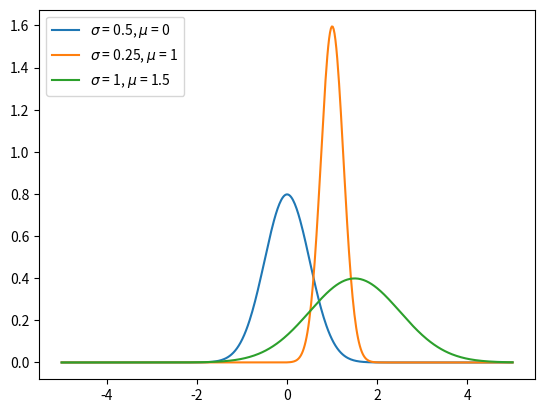

Write the Python code that produced this figure.
import numpy as np
import matplotlib.pyplot as plt
np.random.seed(0)

def normal(x: np.ndarray, sigma: np.float64, mu: np.float64) -> np.ndarray:
    # Part 1.1
    a = 1/(np.sqrt(2*np.pi*(sigma**2)))
    b = np.exp(-np.power((x-mu),2)/(2*(sigma**2)))
    return a*b


def plot_normal(sigma: np.float64, mu:np.float64, x_start: np.float64, x_end: np.float64):
    # Part 1.2
    n = 500
    x = np.linspace(x_start,x_end,n)
    y = normal(x,sigma,mu)
    p = plt.plot(x,y,label=fr'$\sigma$ = {sigma}, $\mu$ = {mu}')
    return p

    
def _plot_three_normals():
    # Part 1.2
    plot_normal(0.5,0,-5,5)
    plot_normal(0.25,1,-5,5)
    plot_normal(1,1.5,-5,5)
    plt.legend(loc='upper left')
    
    
def normal_mixture(x: np.ndarray, sigmas: list, mus: list, weights: list):
    # Part 2.1
    p = 0
    for i in range(0,len(sigmas)):
        a = weights[i]/np.sqrt(2*np.pi*(sigmas[i]**2))
        b = np.exp(-np.power((x-mus[i]),2)/(2*(sigmas[i]**2)))
        p += a*b
    return p

def _compare_components_and_mixture():
    # Part 2.2
    _plot_three_normals()
    x_ = np.linspace(-5,5,500)
    p_multi = normal_mixture(x_,[0.5,1.5,0.25],[0,-0.5,1.5],[1/3,1/3,1/3])
    plt.plot(x_,p_multi,label="mix")
    plt.legend(loc='upper left')
    plt.show()

def sample_gaussian_mixture(sigmas: list, mus: list, weights: list, n_samples: int):
    # Part 3.1
    sampling = np.random.multinomial(n_samples, weights) # multinomial distribution
    nums = []
    for i in range(len(sigmas)):
        nums.extend(np.random.normal(mus[i],sigmas[i],sampling[i])) # gaussian distribution
    return nums
              
def _plot_mixture_and_samples():
    # Part 3.2
    sigmas = [0.3, 0.5, 1]
    mus = [0, -1, 0.5]
    weights = [0.2, 0.3, 0.5]
    n_s = [10,100,500,1000]
    for i in range(len(n_s)):
        x = np.linspace(-10,10,n_s[i])
        sample = sample_gaussian_mixture(sigmas,mus,weights,n_s[i])
        y = normal_mixture(x,sigmas,mus,weights)
        plt.subplot(2,2,i+1)
        plt.hist(sample,100,density=True,label=fr"n={n_s[i]}")
        plt.plot(x,y)
        plt.legend(loc="best")

    plt.show()

if __name__ == '__main__':
     _plot_three_normals()
    # plt.show()






    